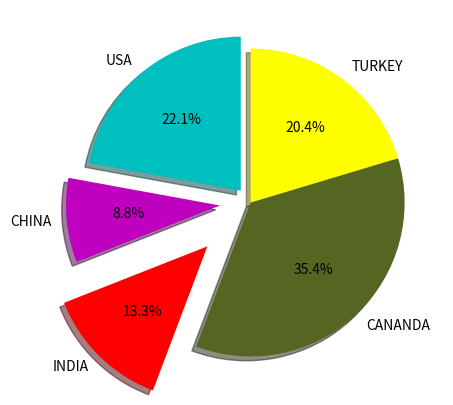

Write Python code to recreate this figure.
import matplotlib.pyplot as plt

plt.figure(figsize=(10,5))

la=['USA','CHINA','INDIA','CANANDA','TURKEY']
values=[25,10,15,40,23]
expld=[0.1,0.2,0.4,0,0]
cols=['c','m','r','#556622','yellow']
plt.pie(values,
        labels=la,
        colors=cols,
        autopct='%.1f%%',
        explode=expld,
        shadow=True,
        startangle=90)


plt.show()
